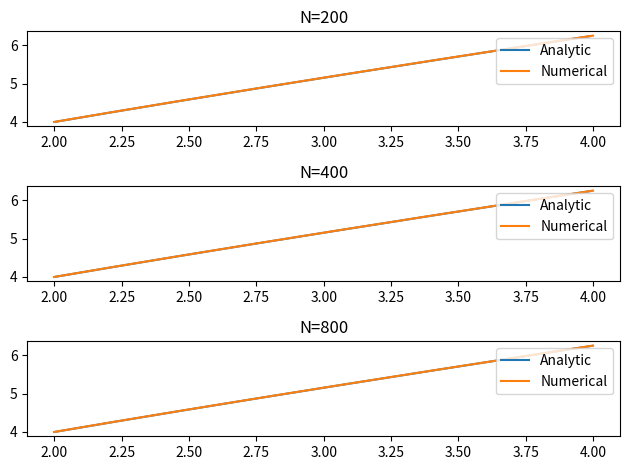
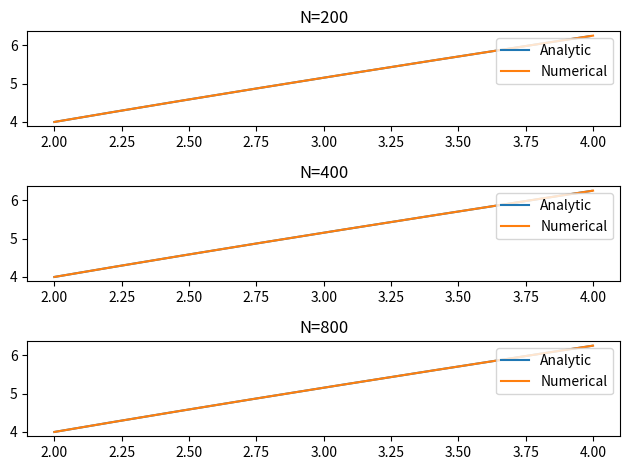
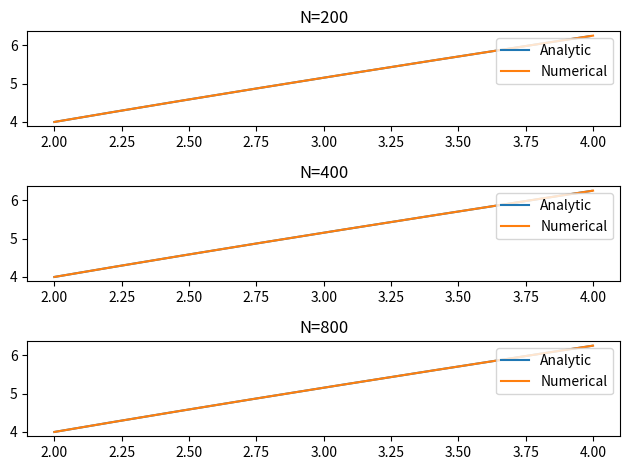
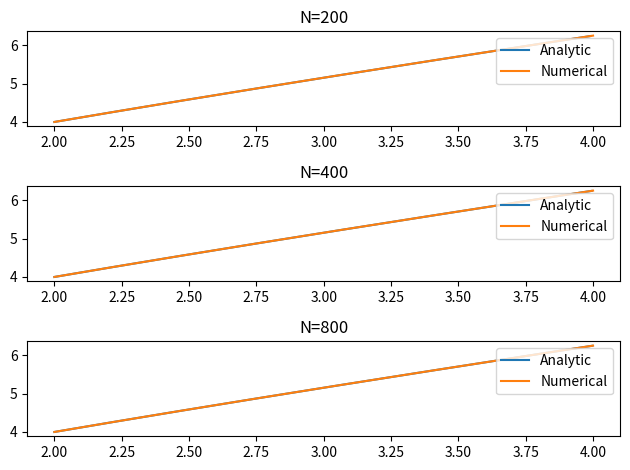
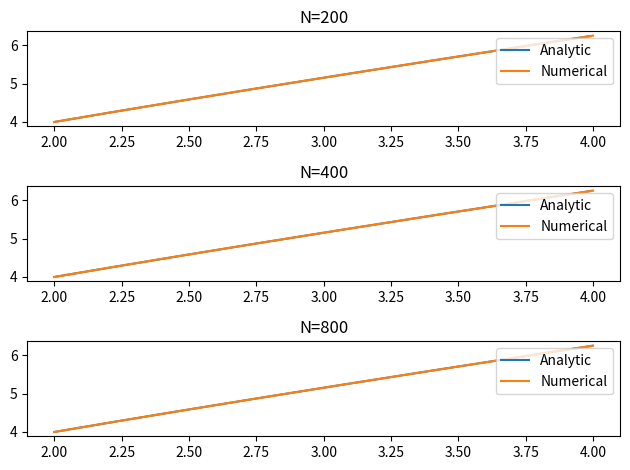

Source code (Python) for these figures, in order:
import matplotlib.pyplot as mp
import scipy.special as sp
import numpy as np


def forwardEuler(start, end, stepNumber, initialCondition, function):
    h = (end-start)/stepNumber
    t = [start]
    y = [initialCondition]
    for i in range(stepNumber):
        y.append(y[i]+h*function(t[i], y[i]))
        t.append(start+(i+1)*h)
    return (t, y)


def forwardEuler2D(start, end, stepNumber, initialConditionX, initialConditionY, functionX, functionY):
    h = (end-start)/stepNumber
    t = [start]
    y = [initialConditionY]
    x = [initialConditionX]
    for i in range(stepNumber):
        y.append(y[i]+h*functionY(t[i], y[i], x[i]))
        x.append(x[i]+h*functionX(t[i], y[i], x[i]))
        t.append(start+(i+1)*h)
    return (t, y, x)


def modifiedEuler(start, end, stepNumber, initialCondition, function):
    h = (end-start)/stepNumber
    t = [start]
    y = [initialCondition]
    for i in range(stepNumber):
        y.append(y[i]+(h/2)*(function(t[i], y[i]) +
                 function(start+(i+1)*h, y[i]+h*function(t[i], y[i]))))
        t.append(start+(i+1)*h)
    return (t, y)


def midpoint(start, end, stepNumber, initialCondition, function):
    h = (end-start)/stepNumber
    t = [start]
    y = [initialCondition]
    for i in range(stepNumber):
        y.append(y[i]+(h)*(function(t[i]+h/2, y[i]+(h/2)*(function(t[i], y[i])))))
        t.append(start+(i+1)*h)
    return (t, y)


def rk4(start, end, stepNumber, initialCondition, function):
    h = (end-start)/stepNumber
    t = [start]
    y = [initialCondition]
    for i in range(stepNumber):
        k1 = h*function(t[i], y[i])
        k2 = h*function(t[i]+h/2, y[i]+k1/2)
        k3 = h*function(t[i]+h/2, y[i]+k2/2)
        k4 = h*function(t[i], y[i]+k3)
        y.append(y[i]+(k1+2*k2+2*k3+k4)/6)
        t.append(start+(i+1)*h)
    return (t, y)


def timeAxis(start, end, stepNumber):
    h = (end-start)/stepNumber
    return [start+i*h for i in range(stepNumber)]


def newton_raphson(function, derivative, initial, t, inity, h, error):
    next_guess = initial - (initial - function(t, initial)
                            * h - inity)/(1+derivative(t, initial)*h)
    if np.abs((next_guess-initial)/initial) < error:
        return next_guess
    newton_raphson(function, derivative, next_guess, t, inity, h, error)


def newton_raphson2DY(function, derivative, initialX, initialY, t, inity, h, error):
    next_guess = initialY - (initialY - function(t, initialY, initialX)
                             * h - inity)/(1+derivative(t, initialY, initialX)*h)
    if np.abs((next_guess-initialY)/initialY) < error:
        return next_guess
    newton_raphson2DY(function, derivative, initialX,
                      next_guess, t, inity, h, error)


def newton_raphson2DX(function, derivative, initialX, initialY, t, inity, h, error):
    next_guess = initialY - (initialY - function(t, initialX, initialY)
                             * h - inity)/(1+derivative(t, initialX, initialY)*h)
    print(next_guess)
    if np.abs((next_guess-initialY)/initialY) < error:
        return next_guess
    newton_raphson2DX(function, derivative, initialX,
                      next_guess, t, inity, h, error)


def implicit(start, end, stepNumber, initialCondition, function, derivative):
    h = (end-start)/stepNumber
    t = [start]
    y = [initialCondition]
    for i in range(stepNumber):
        y.append(newton_raphson(
            function, derivative, y[i], t[i], y[i], h, 0.1))
        t.append(start+(i+1)*h)
    return (t, y)


def implicit2D(start, end, stepNumber, initialConditionX, initialConditionY, functionX, functionY, derivativeX, derivativeY):
    h = (end-start)/stepNumber
    t = [start]
    y = [initialConditionY]
    x = [initialConditionX]
    for i in range(stepNumber):
        x.append(newton_raphson2DX(functionX, derivativeX,
                 y[i], x[i], t[i], x[i], h, 0.1))
        y.append(newton_raphson2DY(
            functionY, derivativeY, x[i], y[i], t[i], y[i], h, 0.1))

        t.append(start+(i+1)*h)
    return (t, y, x)


if __name__ == "__main__":
    def initFunc(t, y):
        return (y*(t+1))/(t*(y+1))

    def initDerivative(t, y):
        return ((t+1))/(t*(y+1)**2)

    euler = mp.figure()
    ax = mp.subplot(311)
    t = np.array(timeAxis(2, 4, 200))
    (x, y) = forwardEuler(2, 4, 200, 4, initFunc)
    ax.plot(t, sp.lambertw(2*t*np.exp(t+2)), label='Analytic')
    ax.plot(x, y, label='Numerical')
    ax.legend(loc="upper right")
    ax.set_title("N=200")
    ax = mp.subplot(312)
    t = np.array(timeAxis(2, 4, 400))
    (x, y) = forwardEuler(2, 4, 400, 4, initFunc)
    ax.plot(t, sp.lambertw(2*t*np.exp(t+2)), label='Analytic')
    ax.plot(x, y, label='Numerical')
    ax.legend(loc="upper right")
    ax.set_title("N=400")
    ax = mp.subplot(313)
    t = np.array(timeAxis(2, 4, 800))
    (x, y) = forwardEuler(2, 4, 800, 4, initFunc)
    ax.plot(t, sp.lambertw(2*t*np.exp(t+2)), label='Analytic')
    ax.plot(x, y, label='Numerical')
    ax.legend(loc="upper right")
    ax.set_title("N=800")
    mp.tight_layout()
    mp.savefig('Forward_Euler.png', format='png')
    modified = mp.figure()
    ax = mp.subplot(311)
    t = np.array(timeAxis(2, 4, 200))
    (x, y) = modifiedEuler(2, 4, 200, 4, initFunc)
    ax.plot(t, sp.lambertw(2*t*np.exp(t+2)), label='Analytic')
    ax.plot(x, y, label='Numerical')
    ax.legend(loc="upper right")
    ax.set_title("N=200")
    ax = mp.subplot(312)
    t = np.array(timeAxis(2, 4, 400))
    (x, y) = modifiedEuler(2, 4, 400, 4, initFunc)
    ax.plot(t, sp.lambertw(2*t*np.exp(t+2)), label='Analytic')
    ax.plot(x, y, label='Numerical')
    ax.legend(loc="upper right")
    ax.set_title("N=400")
    ax = mp.subplot(313)
    t = np.array(timeAxis(2, 4, 800))
    (x, y) = modifiedEuler(2, 4, 800, 4, initFunc)
    ax.plot(t, sp.lambertw(2*t*np.exp(t+2)), label='Analytic')
    ax.plot(x, y, label='Numerical')
    ax.legend(loc="upper right")
    ax.set_title("N=800")
    mp.tight_layout()
    mp.savefig('Modified_Euler.png', format='png')
    midpointfig = mp.figure()
    ax = mp.subplot(311)
    t = np.array(timeAxis(2, 4, 200))
    (x, y) = midpoint(2, 4, 200, 4, initFunc)
    ax.plot(t, sp.lambertw(2*t*np.exp(t+2)), label='Analytic')
    ax.plot(x, y, label='Numerical')
    ax.legend(loc="upper right")
    ax.set_title("N=200")
    ax = mp.subplot(312)
    t = np.array(timeAxis(2, 4, 400))
    (x, y) = midpoint(2, 4, 400, 4, initFunc)
    ax.plot(t, sp.lambertw(2*t*np.exp(t+2)), label='Analytic')
    ax.plot(x, y, label='Numerical')
    ax.legend(loc="upper right")
    ax.set_title("N=400")
    ax = mp.subplot(313)
    t = np.array(timeAxis(2, 4, 800))
    (x, y) = midpoint(2, 4, 800, 4, initFunc)
    ax.plot(t, sp.lambertw(2*t*np.exp(t+2)), label='Analytic')
    ax.plot(x, y, label='Numerical')
    ax.legend(loc="upper right")
    ax.set_title("N=800")
    mp.tight_layout()
    mp.savefig('Midpoint.png', format='png')
    rk = mp.figure()
    ax = mp.subplot(311)
    t = np.array(timeAxis(2, 4, 200))
    (x, y) = rk4(2, 4, 200, 4, initFunc)
    ax.plot(t, sp.lambertw(2*t*np.exp(t+2)), label='Analytic')
    ax.plot(x, y, label='Numerical')
    ax.legend(loc="upper right")
    ax.set_title("N=200")
    ax = mp.subplot(312)
    t = np.array(timeAxis(2, 4, 400))
    (x, y) = rk4(2, 4, 400, 4, initFunc)
    ax.plot(t, sp.lambertw(2*t*np.exp(t+2)), label='Analytic')
    ax.plot(x, y, label='Numerical')
    ax.legend(loc="upper right")
    ax.set_title("N=400")
    ax = mp.subplot(313)
    t = np.array(timeAxis(2, 4, 800))
    (x, y) = rk4(2, 4, 800, 4, initFunc)
    ax.plot(t, sp.lambertw(2*t*np.exp(t+2)), label='Analytic')
    ax.plot(x, y, label='Numerical')
    ax.legend(loc="upper right")
    ax.set_title("N=800")
    mp.tight_layout()
    mp.savefig('Runge_Kutta.png', format='png')
    backward = mp.figure()
    ax = mp.subplot(311)
    t = np.array(timeAxis(2, 4, 200))
    (x, y) = implicit(2, 4, 200, 4, initFunc, initDerivative)
    ax.plot(t, sp.lambertw(2*t*np.exp(t+2)), label='Analytic')
    ax.plot(x, y, label='Numerical')
    ax.legend(loc="upper right")
    ax.set_title("N=200")
    ax = mp.subplot(312)
    t = np.array(timeAxis(2, 4, 400))
    (x, y) = implicit(2, 4, 400, 4, initFunc, initDerivative)
    ax.plot(t, sp.lambertw(2*t*np.exp(t+2)), label='Analytic')
    ax.plot(x, y, label='Numerical')
    ax.legend(loc="upper right")
    ax.set_title("N=400")
    ax = mp.subplot(313)
    t = np.array(timeAxis(2, 4, 800))
    (x, y) = implicit(2, 4, 800, 4, initFunc, initDerivative)
    ax.plot(t, sp.lambertw(2*t*np.exp(t+2)), label='Analytic')
    ax.plot(x, y, label='Numerical')
    ax.legend(loc="upper right")
    ax.set_title("N=800")
    mp.tight_layout()
    mp.savefig('Backward_Euler.png', format='png')
